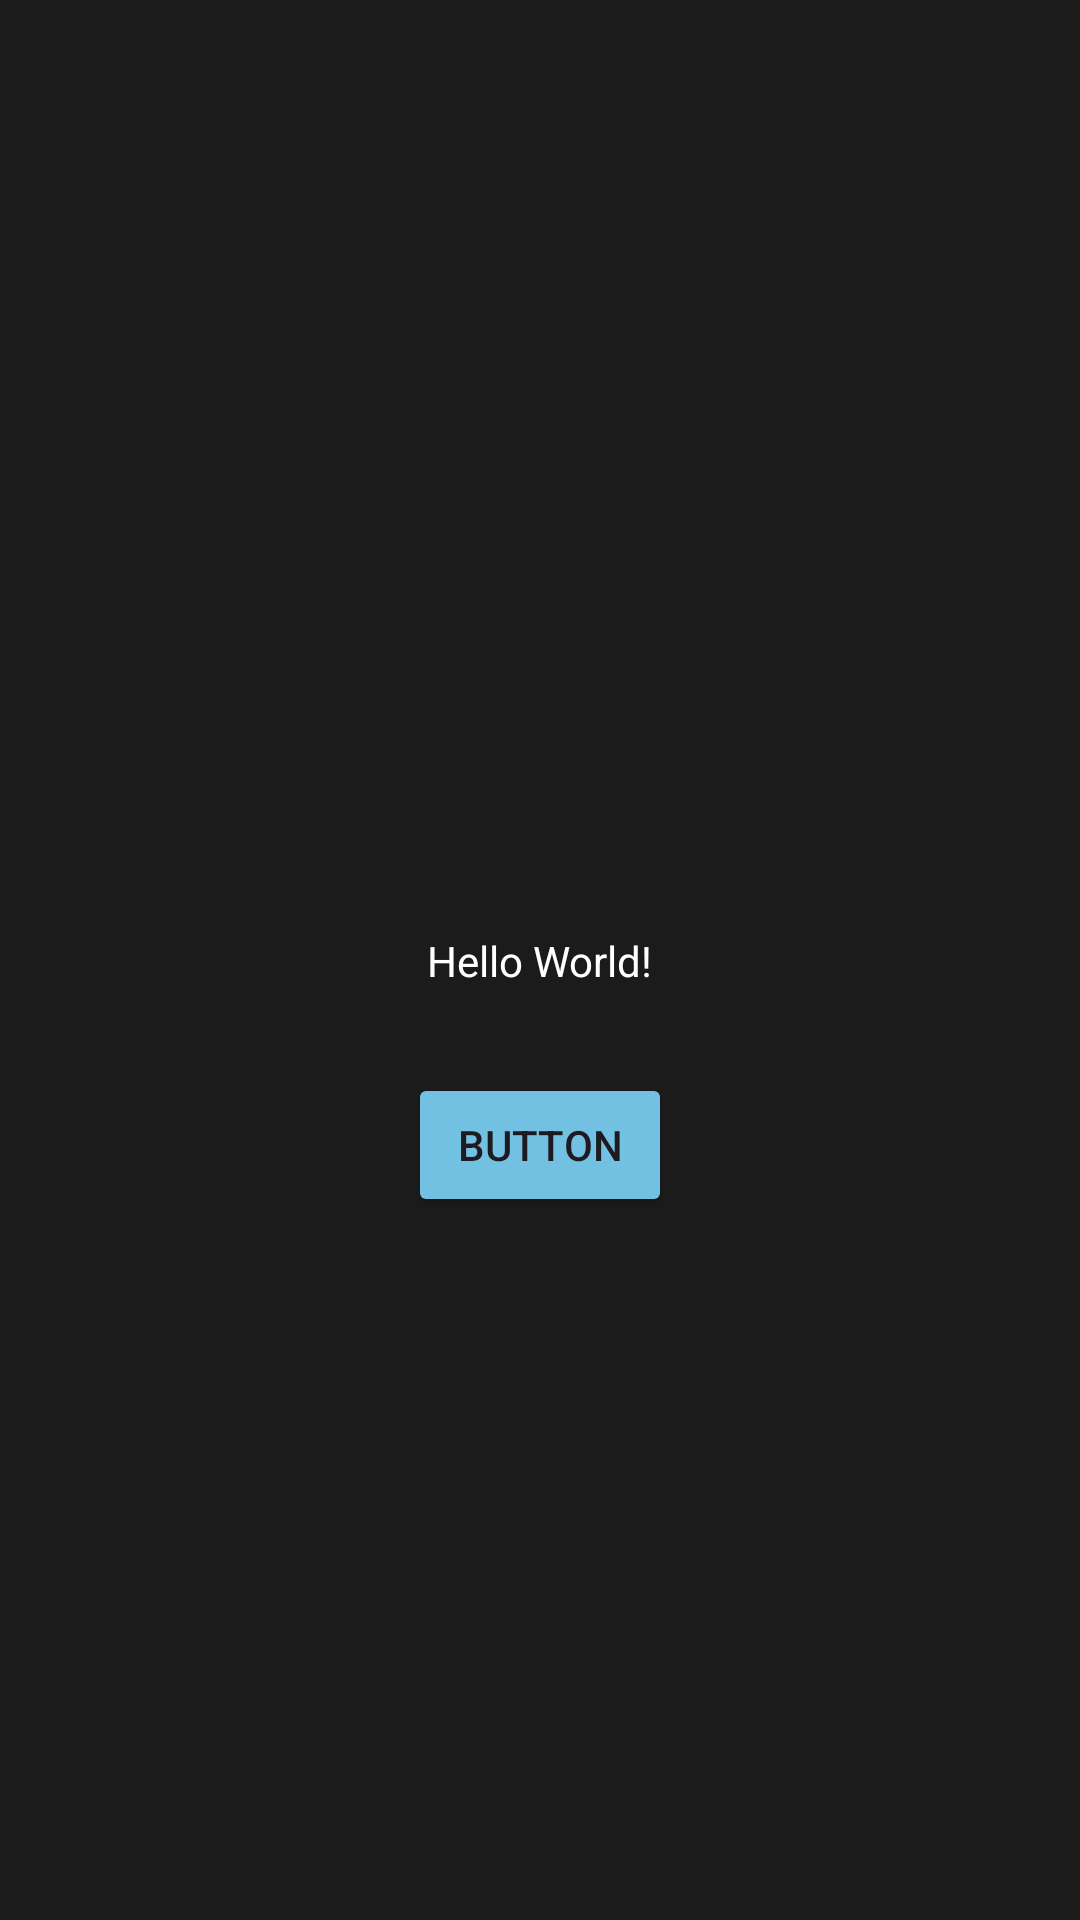

Produce the Android XML layout that renders to this screen, including the resource entries it uses.
<!-- AndroidManifest.xml: application theme Theme.Llamalogue -->
<!-- res/layout/activity_main.xml -->
<?xml version="1.0" encoding="utf-8"?>
<androidx.constraintlayout.widget.ConstraintLayout xmlns:android="http://schemas.android.com/apk/res/android"
    xmlns:app="http://schemas.android.com/apk/res-auto"
    xmlns:tools="http://schemas.android.com/tools"
    android:layout_width="match_parent"
    android:layout_height="match_parent"
    android:background="#1b1b1b"
    tools:context=".MainActivity">

    <TextView
        android:id="@+id/textView2"
        android:layout_width="wrap_content"
        android:layout_height="wrap_content"
        android:text="Hello World!"
        android:textColor="@android:color/white"
        app:layout_constraintBottom_toBottomOf="parent"
        app:layout_constraintEnd_toEndOf="parent"
        app:layout_constraintStart_toStartOf="parent"
        app:layout_constraintTop_toTopOf="parent" />

    <Button
        android:id="@+id/button2"
        android:layout_width="wrap_content"
        android:layout_height="wrap_content"
        android:layout_marginTop="28dp"
        android:backgroundTint="#73c1e2"
        android:text="Button"
        app:layout_constraintEnd_toEndOf="parent"
        app:layout_constraintStart_toStartOf="parent"
        app:layout_constraintTop_toBottomOf="@+id/textView2" />

</androidx.constraintlayout.widget.ConstraintLayout>
<!-- resources referenced by this layout -->
<resources>
  <style name="Theme.Llamalogue" parent="Base.Theme.Llamalogue" />
  <style name="Base.Theme.Llamalogue" parent="Theme.Material3.DayNight.NoActionBar">
          
          
      </style>
</resources>
